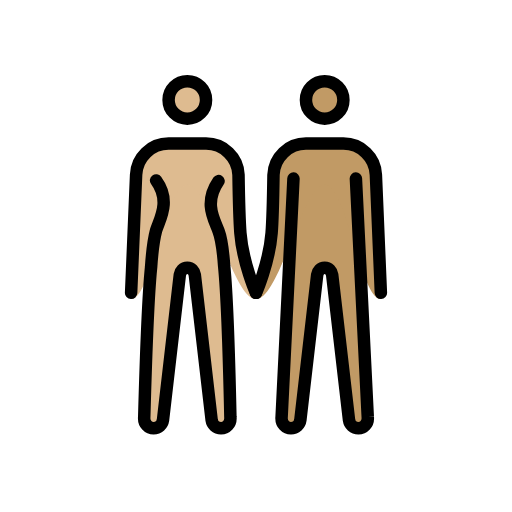
t = 0.00 s
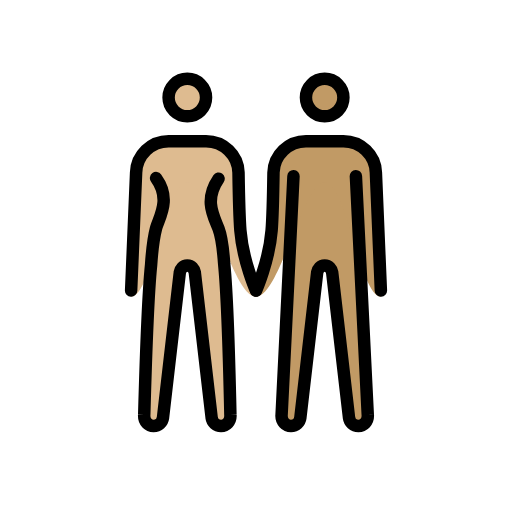
t = 0.48 s
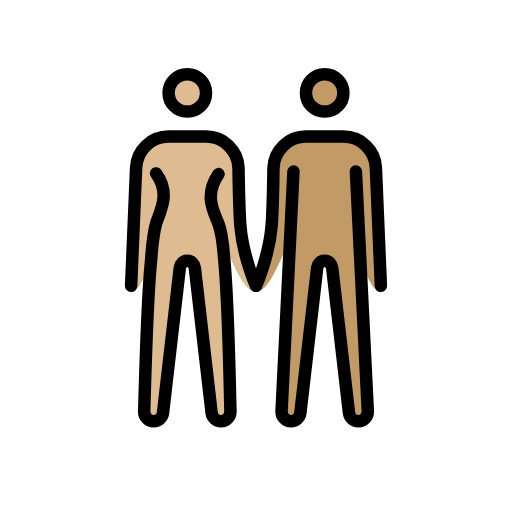
t = 1.43 s
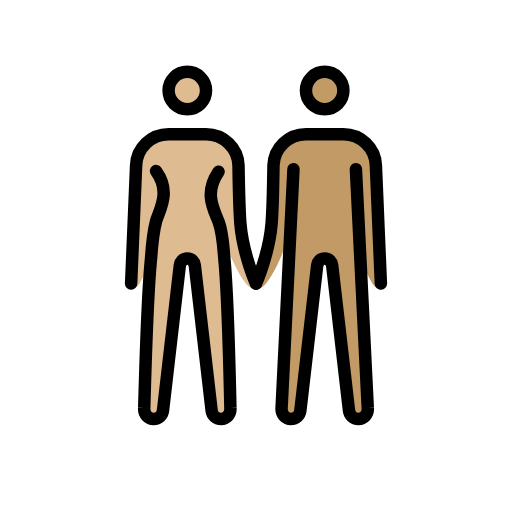
t = 1.90 s
t = 2.38 s: frame unchanged from t = 1.43 s, image omitted
t = 3.33 s: frame unchanged from t = 0.48 s, image omitted

The animated SVG that drew these frames (rendered in a browser with its animation timeline set to each time). Animation: 1 SMIL element (animateTransform=1); one cycle of 3.80 s, repeats indefinitely.

<?xml version='1.0' encoding='utf-8'?>
<svg xmlns="http://www.w3.org/2000/svg" id="emoji" viewBox="-5 -5 82 82" version="1.1" width="200" height="200" role="img">
  <title>OpenMoji: woman and man holding hands: medium-light skin tone, medium skin tone</title><g><g id="color" />
  <g id="skin">
    <g id="skin-b">
      <circle cx="47" cy="11" r="3" fill="#c19a65" />
      <path fill="#c19a65" d="M52,23.6l1.9,38.2c0.1,1.1-0.7,1.8-1.5,1.8S51,63,50.9,62.3L48.2,39c-0.1-0.6-0.5-1.1-1.2-1.1 s-1.1,0.5-1.2,1.1l-2.7,23.3c-0.1,0.7-0.7,1.3-1.5,1.3s-1.6-0.7-1.5-1.8L42,23.6" />
      <path fill="#c19a65" d="M56,42.9c-3.3,0-5.5-18.3-9-18.3s-7.2,18.3-11,18.3c0,0,2.1-5.7,2.5-10.6c0.2-2.5,0.3-9.3,0.3-9.3 c0.1-2.8,2.4-5,5.2-5h6c2.8,0,5.1,2.2,5.2,5L56,42.9z" />
    </g>
    <g id="skin-a">
      <circle cx="25" cy="11" r="3" fill="#debb90" />
      <path fill="#debb90" d="M30,24c-2.4,3.5-0.7,6.1,0,8c0.5,1.3,0.8,4.2,0.9,5.6c0.6,6,1,24.2,1,24.2c0.1,1.1-0.7,1.8-1.5,1.8 S29,63,28.9,62.3L26.2,39c-0.1-0.6-0.5-1.1-1.2-1.1s-1.1,0.5-1.2,1.1l-2.7,23.3c-0.1,0.7-0.7,1.3-1.5,1.3s-1.6-0.7-1.5-1.8 c0,0,0.5-18.1,1.1-24c0.1-1.5,0.4-4.4,0.8-5.9c0.6-1.9,2.4-4.7,0-8" />
      <path fill="#debb90" d="M16.8,23c0.1-2.8,2.4-5,5.2-5h6c2.8,0,5.1,2.2,5.2,5c0,0,0.1,6.7,0.3,9.3c0.4,4.9,2.5,10.6,2.5,10.6 c-3.8,0-7.5-18.3-11-18.3s-5.7,18.3-9,18.3L16.8,23z" />
    </g>
  </g>
  <g id="skin-shadow" />
  <g id="hair" />
  <g id="line">
    <circle cx="47" cy="11" r="3" fill="none" stroke="#000000" stroke-miterlimit="10" stroke-width="2" />
    <circle cx="25" cy="11" r="3" fill="none" stroke="#000000" stroke-miterlimit="10" stroke-width="2" />
    <path fill="none" stroke="#000000" stroke-linecap="round" stroke-linejoin="round" stroke-width="2" d="M36,41.9 c0,0,2.1-4.7,2.5-9.6c0.2-2.5,0.3-9.3,0.3-9.3c0.1-2.8,2.4-5,5.2-5h6c2.8,0,5.1,2.2,5.2,5L56,41.9" />
    <path fill="none" stroke="#000000" stroke-linecap="round" stroke-linejoin="round" stroke-width="2" d="M16,41.9L16.8,23 c0.1-2.8,2.4-5,5.2-5h6c2.8,0,5.1,2.2,5.2,5c0,0,0.1,6.7,0.3,9.3c0.4,4.9,2.5,9.6,2.5,9.6" />
    <path fill="none" stroke="#000000" stroke-linecap="round" stroke-linejoin="round" stroke-width="2" d="M52,23.6l1.9,38.2 c0.1,1.1-0.7,1.8-1.5,1.8S51,63,50.9,62.3L48.2,39c-0.1-0.6-0.5-1.1-1.2-1.1s-1.1,0.5-1.2,1.1l-2.7,23.3c-0.1,0.7-0.7,1.3-1.5,1.3 s-1.6-0.7-1.5-1.8L42,23.6" />
    <path fill="none" stroke="#000000" stroke-linecap="round" stroke-linejoin="round" stroke-width="2" d="M30,24 c-2.4,3.5-0.7,6.1,0,8c0.5,1.3,0.8,4.2,0.9,5.6c0.6,6,1,24.2,1,24.2c0.1,1.1-0.7,1.8-1.5,1.8S29,63,28.9,62.3L26.2,39 c-0.1-0.6-0.5-1.1-1.2-1.1s-1.1,0.5-1.2,1.1l-2.7,23.3c-0.1,0.7-0.7,1.3-1.5,1.3s-1.6-0.7-1.5-1.8c0,0,0.5-18.1,1.1-24 c0.1-1.5,0.4-4.4,0.8-5.9c0.6-1.9,2.4-4.7,0-8" />
  </g>
<animateTransform attributeName="transform" type="translate" values="0 0;0 -1.5;0 0" dur="3.8s" repeatCount="indefinite" /></g></svg>
